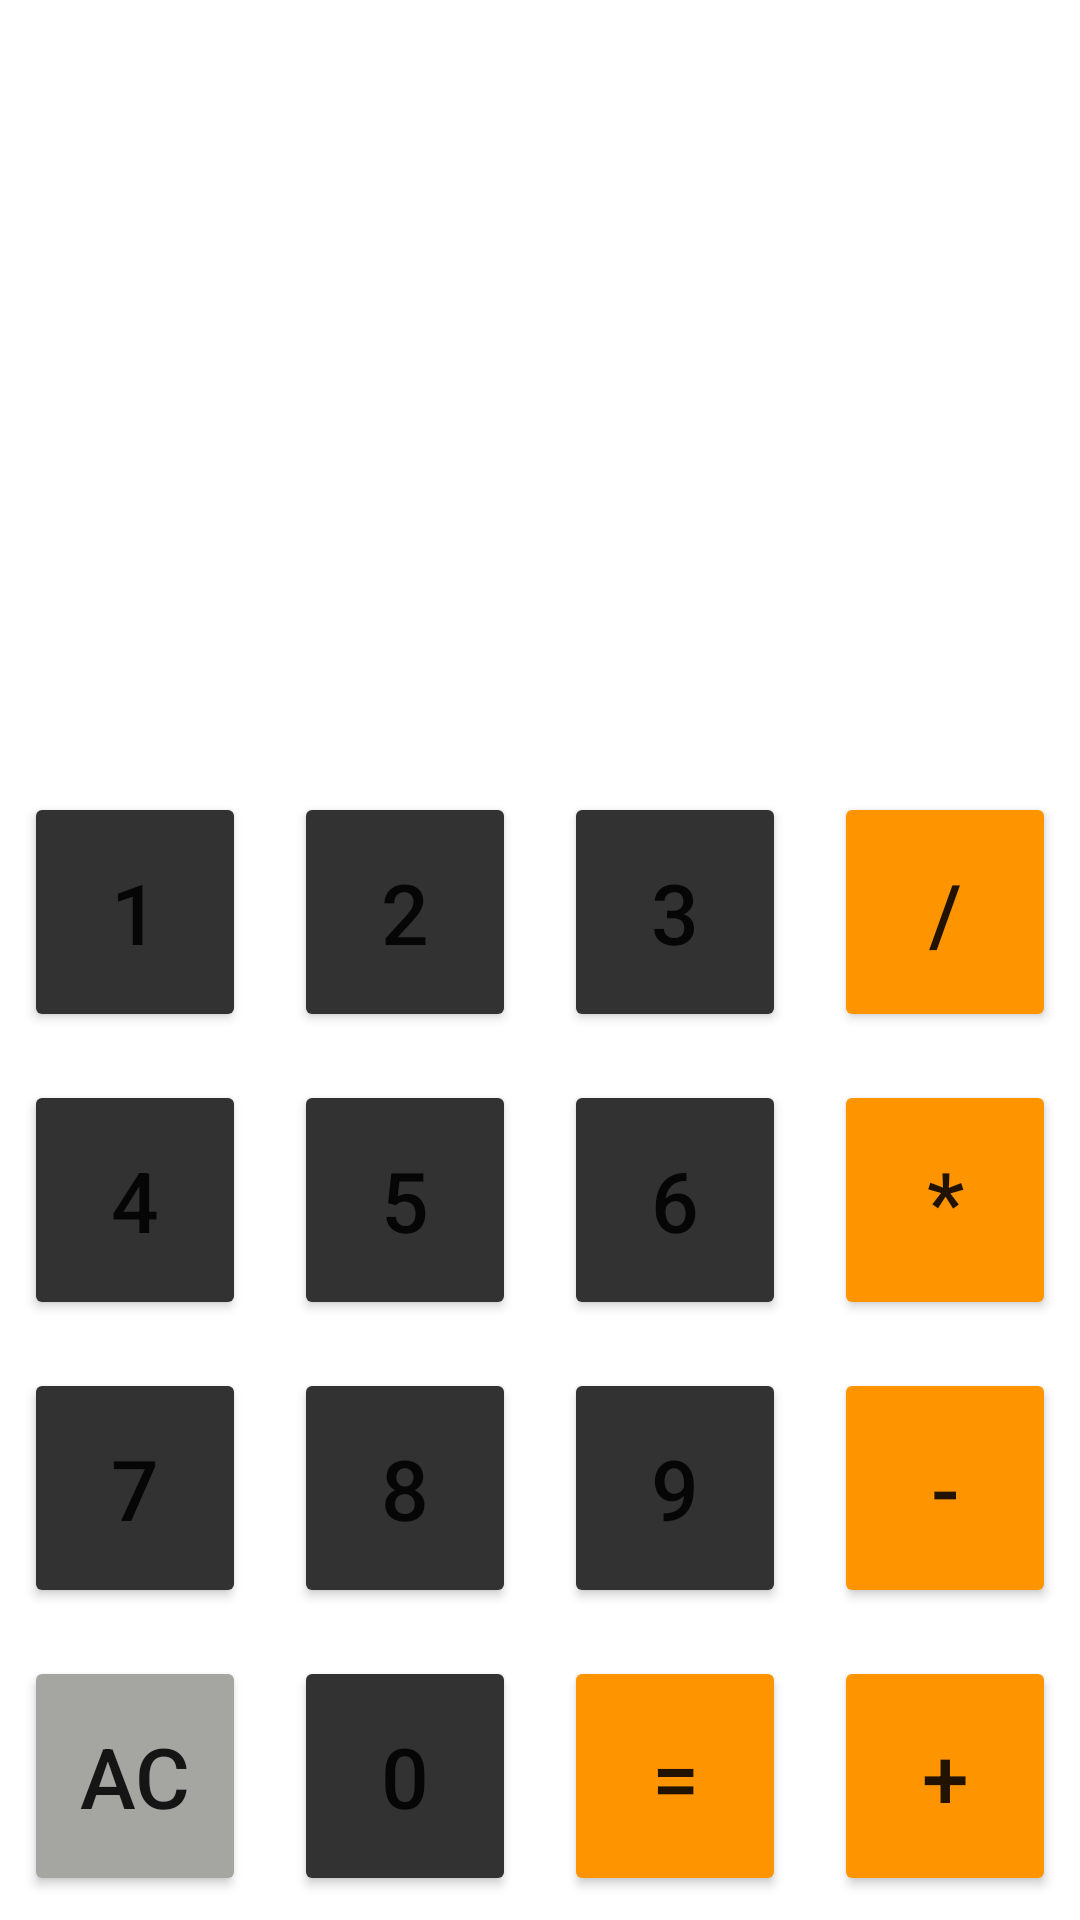

Produce the Android XML layout that renders to this screen, including the resource entries it uses.
<!-- AndroidManifest.xml: application theme Theme.MyLogBook -->
<!-- res/layout/activity_main.xml -->
<?xml version="1.0" encoding="utf-8"?>
<RelativeLayout
    xmlns:android="http://schemas.android.com/apk/res/android"
    xmlns:tools="http://schemas.android.com/tools"
    android:layout_width="match_parent"
    android:layout_height="match_parent"
    tools:context=".MainActivity">

    <LinearLayout
        android:orientation="vertical"
        android:layout_width="match_parent"
        android:layout_alignParentBottom="true"
        android:layout_height="wrap_content">

    <LinearLayout
        android:orientation="horizontal"
        android:weightSum="1"
        android:layout_width="match_parent"
        android:layout_height="wrap_content">

        <TextView
            android:id="@+id/tvInputView"
            android:layout_width="match_parent"
            android:layout_height="100dp"
            android:textSize="32sp"
            android:gravity="right|center"
            android:layout_margin="16dp"/>
    </LinearLayout>

        <LinearLayout
            android:orientation="horizontal"
            android:weightSum="4"
            android:layout_width="match_parent"
            android:layout_height="wrap_content">

            <Button
                android:id="@+id/btnOne"
                android:layout_width="0dp"
                android:layout_weight="1"
                android:layout_margin="8dp"
                android:layout_height="80dp"
                android:backgroundTint="#323232"
                android:text="1"
                android:textSize="28sp" />

            <Button
                android:id="@+id/btnTwo"
                android:layout_width="0dp"
                android:layout_weight="1"
                android:layout_height="80dp"
                android:layout_margin="8dp"
                android:backgroundTint="#323232"
                android:text="2"
                android:textSize="28sp" />

            <Button
                android:id="@+id/btnThree"
                android:layout_width="0dp"
                android:layout_weight="1"
                android:layout_height="80dp"
                android:layout_margin="8dp"
                android:backgroundTint="#323232"
                android:text="3"
                android:textSize="28sp" />

            <Button
                android:id="@+id/btnDivision"
                android:layout_width="0dp"
                android:layout_weight="1"
                android:layout_height="80dp"
                android:layout_margin="8dp"
                android:backgroundTint="#fe9500"
                android:text="/"
                android:textSize="28sp" />

        </LinearLayout>

        <LinearLayout
            android:orientation="horizontal"
            android:weightSum="4"
            android:layout_width="match_parent"
            android:layout_height="wrap_content">

            <Button
                android:id="@+id/btnFour"
                android:layout_width="0dp"
                android:layout_weight="1"
                android:layout_margin="8dp"
                android:layout_height="80dp"
                android:backgroundTint="#323232"
                android:text="4"
                android:textSize="28sp" />

            <Button
                android:id="@+id/btnFive"
                android:layout_width="0dp"
                android:layout_weight="1"
                android:layout_height="80dp"
                android:layout_margin="8dp"
                android:backgroundTint="#323232"
                android:text="5"
                android:textSize="28sp" />

            <Button
                android:id="@+id/btnSix"
                android:layout_width="0dp"
                android:layout_weight="1"
                android:layout_height="80dp"
                android:layout_margin="8dp"
                android:backgroundTint="#323232"
                android:text="6"
                android:textSize="28sp" />

            <Button
                android:id="@+id/btnMultiplication"
                android:layout_width="0dp"
                android:layout_weight="1"
                android:layout_height="80dp"
                android:layout_margin="8dp"
                android:backgroundTint="#fe9500"
                android:text="*"
                android:textSize="28sp" />

        </LinearLayout>

        <LinearLayout
            android:orientation="horizontal"
            android:weightSum="4"
            android:layout_width="match_parent"
            android:layout_height="wrap_content">

            <Button
                android:id="@+id/btnSeven"
                android:layout_width="0dp"
                android:layout_weight="1"
                android:layout_margin="8dp"
                android:layout_height="80dp"
                android:backgroundTint="#323232"
                android:text="7"
                android:textSize="28sp" />

            <Button
                android:id="@+id/btnEight"
                android:layout_width="0dp"
                android:layout_weight="1"
                android:layout_height="80dp"
                android:layout_margin="8dp"
                android:backgroundTint="#323232"
                android:text="8"
                android:textSize="28sp" />

            <Button
                android:id="@+id/btnNine"
                android:layout_width="0dp"
                android:layout_weight="1"
                android:layout_height="80dp"
                android:layout_margin="8dp"
                android:backgroundTint="#323232"
                android:text="9"
                android:textSize="28sp" />

            <Button
                android:id="@+id/btnSubtraction"
                android:layout_width="0dp"
                android:layout_weight="1"
                android:layout_height="80dp"
                android:layout_margin="8dp"
                android:backgroundTint="#fe9500"
                android:text="-"
                android:textSize="28sp" />

        </LinearLayout>

        <LinearLayout
            android:orientation="horizontal"
            android:weightSum="4"
            android:layout_width="match_parent"
            android:layout_height="wrap_content">

            <Button
                android:id="@+id/btnClear"
                android:layout_width="0dp"
                android:layout_weight="1"
                android:layout_margin="8dp"
                android:layout_height="80dp"
                android:backgroundTint="#a5a5a1"
                android:text="AC"
                android:textSize="28sp" />

            <Button
                android:id="@+id/btnZero"
                android:layout_width="0dp"
                android:layout_weight="1"
                android:layout_height="80dp"
                android:layout_margin="8dp"
                android:backgroundTint="#323232"
                android:text="0"
                android:textSize="28sp" />

            <Button
                android:id="@+id/btnEqual"
                android:layout_width="0dp"
                android:layout_weight="1"
                android:layout_height="80dp"
                android:layout_margin="8dp"
                android:backgroundTint="#fe9500"
                android:text="="
                android:textSize="28sp" />

            <Button
                android:id="@+id/btnAddition"
                android:layout_width="0dp"
                android:layout_weight="1"
                android:layout_height="80dp"
                android:layout_margin="8dp"
                android:backgroundTint="#fe9500"
                android:text="+"
                android:textSize="28sp" />

        </LinearLayout>

    </LinearLayout>


</RelativeLayout>
<!-- resources referenced by this layout -->
<resources>
  <style name="Theme.MyLogBook" parent="Theme.MaterialComponents.DayNight.DarkActionBar">
          
          <item name="colorPrimary">@color/purple_500</item>
          <item name="colorPrimaryVariant">@color/purple_500</item>
          <item name="colorOnPrimary">@color/white</item>
          
          <item name="colorSecondary">@color/teal_200</item>
          <item name="colorSecondaryVariant">@color/teal_700</item>
          <item name="colorOnSecondary">@color/black</item>
          
          <item name="android:statusBarColor">?attr/colorPrimaryVariant</item>
          
      </style>
  <!-- not gathered from this repository: default colours our renderer supplied (Android Studio template values) -->
  <color name="purple_500">#FF6200EE</color>
  <color name="teal_200">#FF03DAC5</color>
  <color name="teal_700">#FF018786</color>
  <color name="black">#FF000000</color>
  <color name="white">#FFFFFFFF</color>
</resources>
